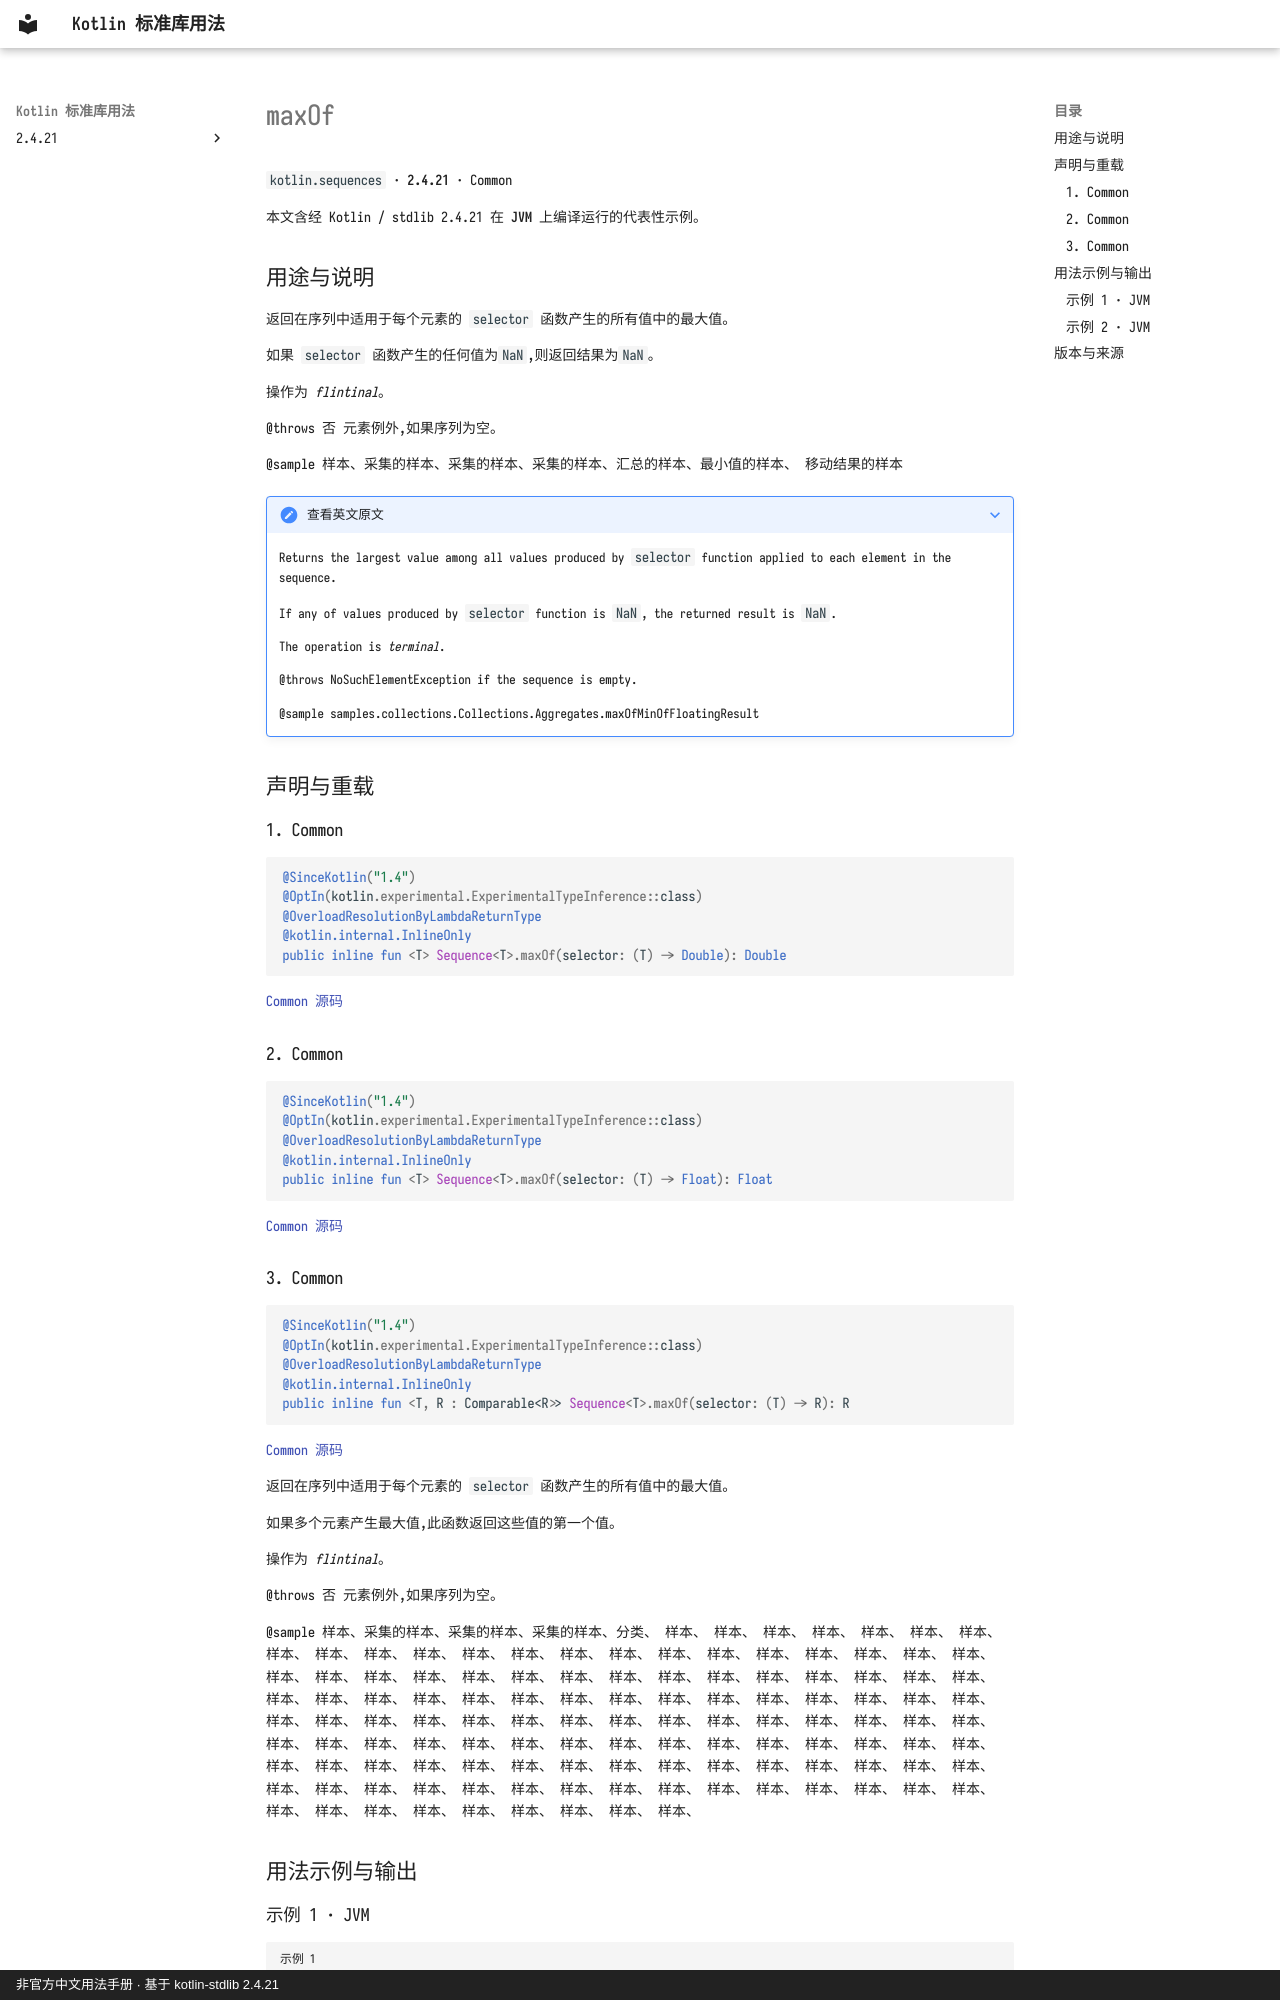

repository: oooooooko/kotlin-stdlib-docs · page: zh/api/kotlin.sequences/maxof--8014bb42/index.html · generator: mkdocs · copyright: 非官方中文用法手册 · 基于 kotlin-stdlib 2.4.21

# maxOf

`kotlin.sequences` · **2.4.21** · Common

本文含经 Kotlin / stdlib 2.4.21 在 **JVM** 上编译运行的代表性示例。

## 用途与说明

返回在序列中适用于每个元素的 `selector` 函数产生的所有值中的最大值。

如果 `selector` 函数产生的任何值为`NaN`,则返回结果为`NaN`。

操作为 _flintinal_。

@throws 否 元素例外,如果序列为空。

@sample 样本、采集的样本、采集的样本、采集的样本、汇总的样本、最小值的样本、 移动结果的样本

??? note "查看英文原文"

    Returns the largest value among all values produced by `selector` function
    applied to each element in the sequence.
    
    If any of values produced by `selector` function is `NaN`, the returned result is `NaN`.
    
    The operation is _terminal_.
    
    @throws NoSuchElementException if the sequence is empty.
    
    @sample samples.collections.Collections.Aggregates.maxOfMinOfFloatingResult

## 声明与重载

### 1. Common

```kotlin
@SinceKotlin("1.4")
@OptIn(kotlin.experimental.ExperimentalTypeInference::class)
@OverloadResolutionByLambdaReturnType
@kotlin.internal.InlineOnly
public inline fun <T> Sequence<T>.maxOf(selector: (T) -> Double): Double
```

[Common 源码](https://github.com/JetBrains/kotlin/blob/v2.4.21/libraries/stdlib/common/src/generated/_Sequences.kt#L1802)

### 2. Common

```kotlin
@SinceKotlin("1.4")
@OptIn(kotlin.experimental.ExperimentalTypeInference::class)
@OverloadResolutionByLambdaReturnType
@kotlin.internal.InlineOnly
public inline fun <T> Sequence<T>.maxOf(selector: (T) -> Float): Float
```

[Common 源码](https://github.com/JetBrains/kotlin/blob/v2.4.21/libraries/stdlib/common/src/generated/_Sequences.kt#L1829)

### 3. Common

```kotlin
@SinceKotlin("1.4")
@OptIn(kotlin.experimental.ExperimentalTypeInference::class)
@OverloadResolutionByLambdaReturnType
@kotlin.internal.InlineOnly
public inline fun <T, R : Comparable<R>> Sequence<T>.maxOf(selector: (T) -> R): R
```

[Common 源码](https://github.com/JetBrains/kotlin/blob/v2.4.21/libraries/stdlib/common/src/generated/_Sequences.kt#L1856)

返回在序列中适用于每个元素的 `selector` 函数产生的所有值中的最大值。

如果多个元素产生最大值,此函数返回这些值的第一个值。

操作为 _flintinal_。

@throws 否 元素例外,如果序列为空。

@sample 样本、采集的样本、采集的样本、采集的样本、分类、 样本、 样本、 样本、 样本、 样本、 样本、 样本、 样本、 样本、 样本、 样本、 样本、 样本、 样本、 样本、 样本、 样本、 样本、 样本、 样本、 样本、 样本、 样本、 样本、 样本、 样本、 样本、 样本、 样本、 样本、 样本、 样本、 样本、 样本、 样本、 样本、 样本、 样本、 样本、 样本、 样本、 样本、 样本、 样本、 样本、 样本、 样本、 样本、 样本、 样本、 样本、 样本、 样本、 样本、 样本、 样本、 样本、 样本、 样本、 样本、 样本、 样本、 样本、 样本、 样本、 样本、 样本、 样本、 样本、 样本、 样本、 样本、 样本、 样本、 样本、 样本、 样本、 样本、 样本、 样本、 样本、 样本、 样本、 样本、 样本、 样本、 样本、 样本、 样本、 样本、 样本、 样本、 样本、 样本、 样本、 样本、 样本、 样本、 样本、 样本、 样本、 样本、 样本、 样本、 样本、 样本、 样本、 样本、 样本、 样本、 样本、 样本、 样本、 样本、 样本、 样本、 样本、 样本、 样本、 样本、 样本、

## 用法示例与输出
